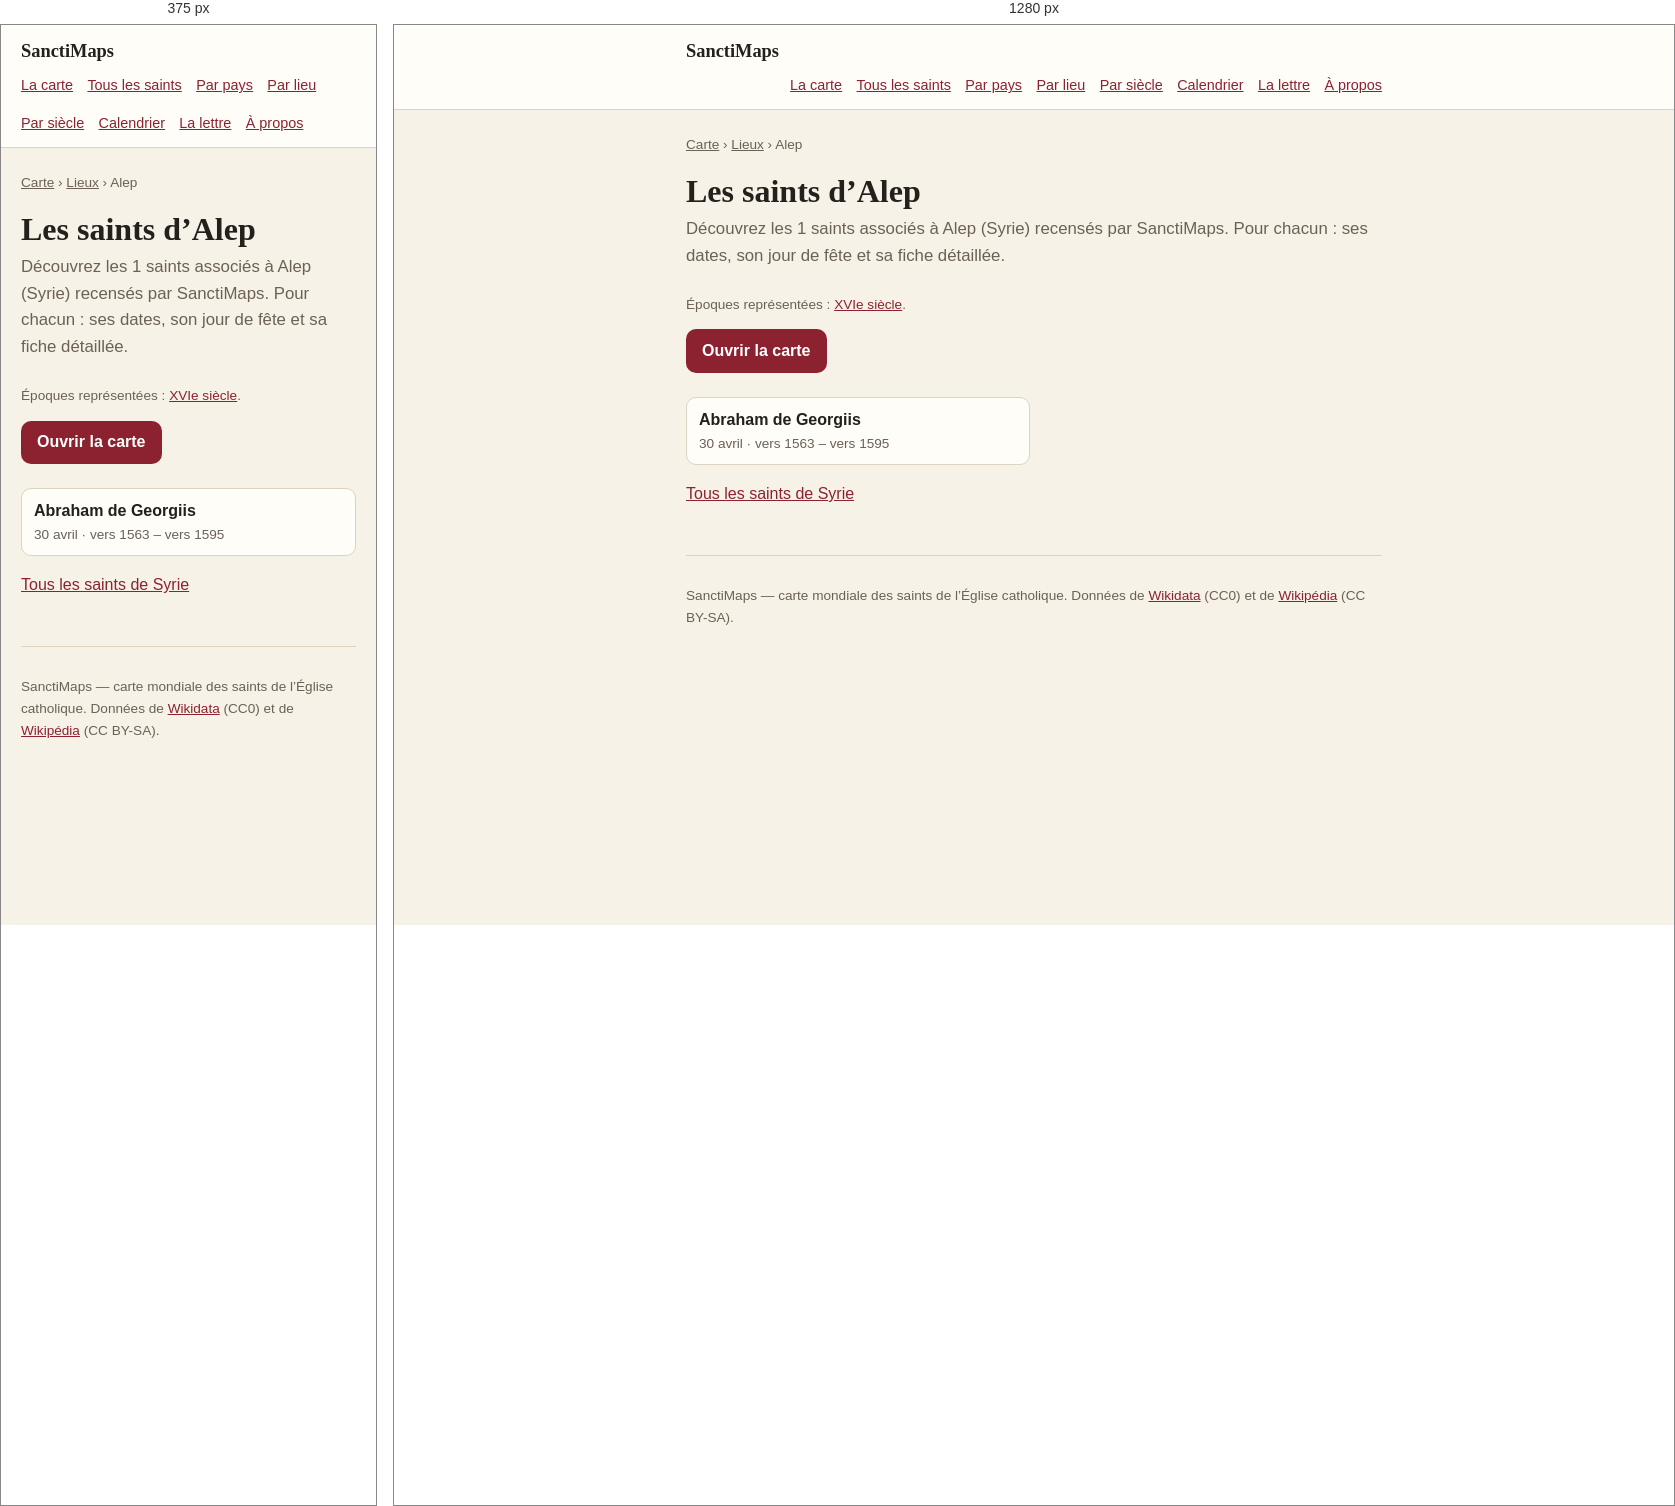
Rendered at 375 px and 1280 px, left to right.

<!-- file: index.html -->
<!doctype html>
<html lang="fr">
<head>
<meta charset="utf-8">
<meta name="viewport" content="width=device-width, initial-scale=1">
<title>Les saints d’Alep — 1 saints | SanctiMaps</title>
<meta name="description" content="Les 1 saints nés d’Alep (Syrie) : Abraham de Georgiis.">
<link rel="canonical" href="https://sanctimaps.fr/lieux/alep/">
<meta property="og:type" content="article">
<meta property="og:title" content="Les saints d’Alep — 1 saints | SanctiMaps">
<meta property="og:description" content="Les 1 saints nés d’Alep (Syrie) : Abraham de Georgiis.">
<meta property="og:url" content="https://sanctimaps.fr/lieux/alep/">
<meta property="og:site_name" content="SanctiMaps">
<meta name="color-scheme" content="light dark">
<link rel="icon" href="../../favicon.ico" sizes="16x16 32x32 48x48">
<link rel="icon" type="image/png" sizes="16x16" href="../../icons/icon-16.png">
<link rel="icon" type="image/png" sizes="32x32" href="../../icons/icon-32.png">
<link rel="icon" type="image/png" sizes="192x192" href="../../icons/icon-192.png">
<link rel="apple-touch-icon" sizes="180x180" href="../../icons/apple-touch-icon.png">
<link rel="manifest" href="../../site.webmanifest">
<meta name="theme-color" content="#f8eede">
<meta property="og:image" content="https://sanctimaps.fr/icons/icon-512.png">
<meta name="twitter:card" content="summary">
<link rel="alternate" type="application/atom+xml" title="SanctiMaps — le saint du jour" href="../../feed.xml">
<link rel="stylesheet" href="../../src/css/page.css">
<script>
// Le thème choisi sur la carte vaut aussi ici, et se pose avant le premier
// rendu : une page claire qui vire au sombre après coup se voit.
try {
  var saved = localStorage.getItem('sanctimaps.theme.v1');
  if (saved === 'light' || saved === 'dark') document.documentElement.setAttribute('data-theme', saved);
} catch (e) { /* sans stockage, on suit le navigateur */ }
</script>
<script type="application/ld+json">{"@context":"https://schema.org","@type":"Place","name":"Alep","address":{"@type":"PostalAddress","addressLocality":"Alep","addressCountry":"SYR"},"geo":{"@type":"GeoCoordinates","latitude":36.2,"longitude":37.16},"url":"https://sanctimaps.fr/lieux/alep/"}</script>
<script type="application/ld+json">{"@context":"https://schema.org","@type":"BreadcrumbList","itemListElement":[{"@type":"ListItem","position":1,"name":"SanctiMaps","item":"https://sanctimaps.fr/"},{"@type":"ListItem","position":2,"name":"Lieux","item":"https://sanctimaps.fr/lieux/"},{"@type":"ListItem","position":3,"name":"Les saints d’Alep","item":"https://sanctimaps.fr/lieux/alep/"}]}</script>
<script type="application/ld+json">{"@context":"https://schema.org","@type":"ItemList","numberOfItems":1,"itemListElement":[{"@type":"ListItem","position":1,"name":"Abraham de Georgiis","url":"https://sanctimaps.fr/saints/abraham-de-georgiis/"}]}</script>
</head>
<body>
<header class="top">
  <div class="top__in">
    <a class="top__brand" href="../../index.html">SanctiMaps</a>
    <nav class="top__nav">
      <a href="../../index.html">La carte</a>
      <a href="../../saints/">Tous les saints</a>
      <a href="../../pays/">Par pays</a>
      <a href="../../lieux/">Par lieu</a>
      <a href="../../epoques/">Par siècle</a>
      <a href="../../calendrier/">Calendrier</a>
      <a href="../../lettre/">La lettre</a>
      <a href="../../a-propos/">À propos</a>
    </nav>
  </div>
</header>
<div class="wrap">
<nav class="crumbs"><a href="../../index.html">Carte</a> › <a href="../">Lieux</a> › Alep</nav>
<h1>Les saints d’Alep</h1>
<p class="lede">Découvrez les 1 saints associés à Alep (Syrie) recensés par SanctiMaps. Pour chacun : ses dates, son jour de fête et sa fiche détaillée.</p>
<p class="note">Époques représentées : <a href="../../epoques/16e-siecle/">XVIe siècle</a>.</p>

<a class="go" href="../../index.html">Ouvrir la carte</a>
<ul class="cards">
  <li><a href="../../saints/abraham-de-georgiis/"><b>Abraham de Georgiis</b><span>30 avril · vers 1563 – vers 1595</span></a></li>
</ul>
<p><a href="../../pays/syrie/">Tous les saints de Syrie</a></p>
<footer class="foot">
  <p>SanctiMaps — carte mondiale des saints de l’Église catholique.
  Données de <a href="https://www.wikidata.org/" rel="noreferrer">Wikidata</a> (CC0)
  et de <a href="https://fr.wikipedia.org/" rel="noreferrer">Wikipédia</a> (CC BY-SA).</p>
</footer>
</div>
</body>
</html>


/* @media block from page.css */
@media (max-width: 34rem) {
  .plain { columns: 1; }
}